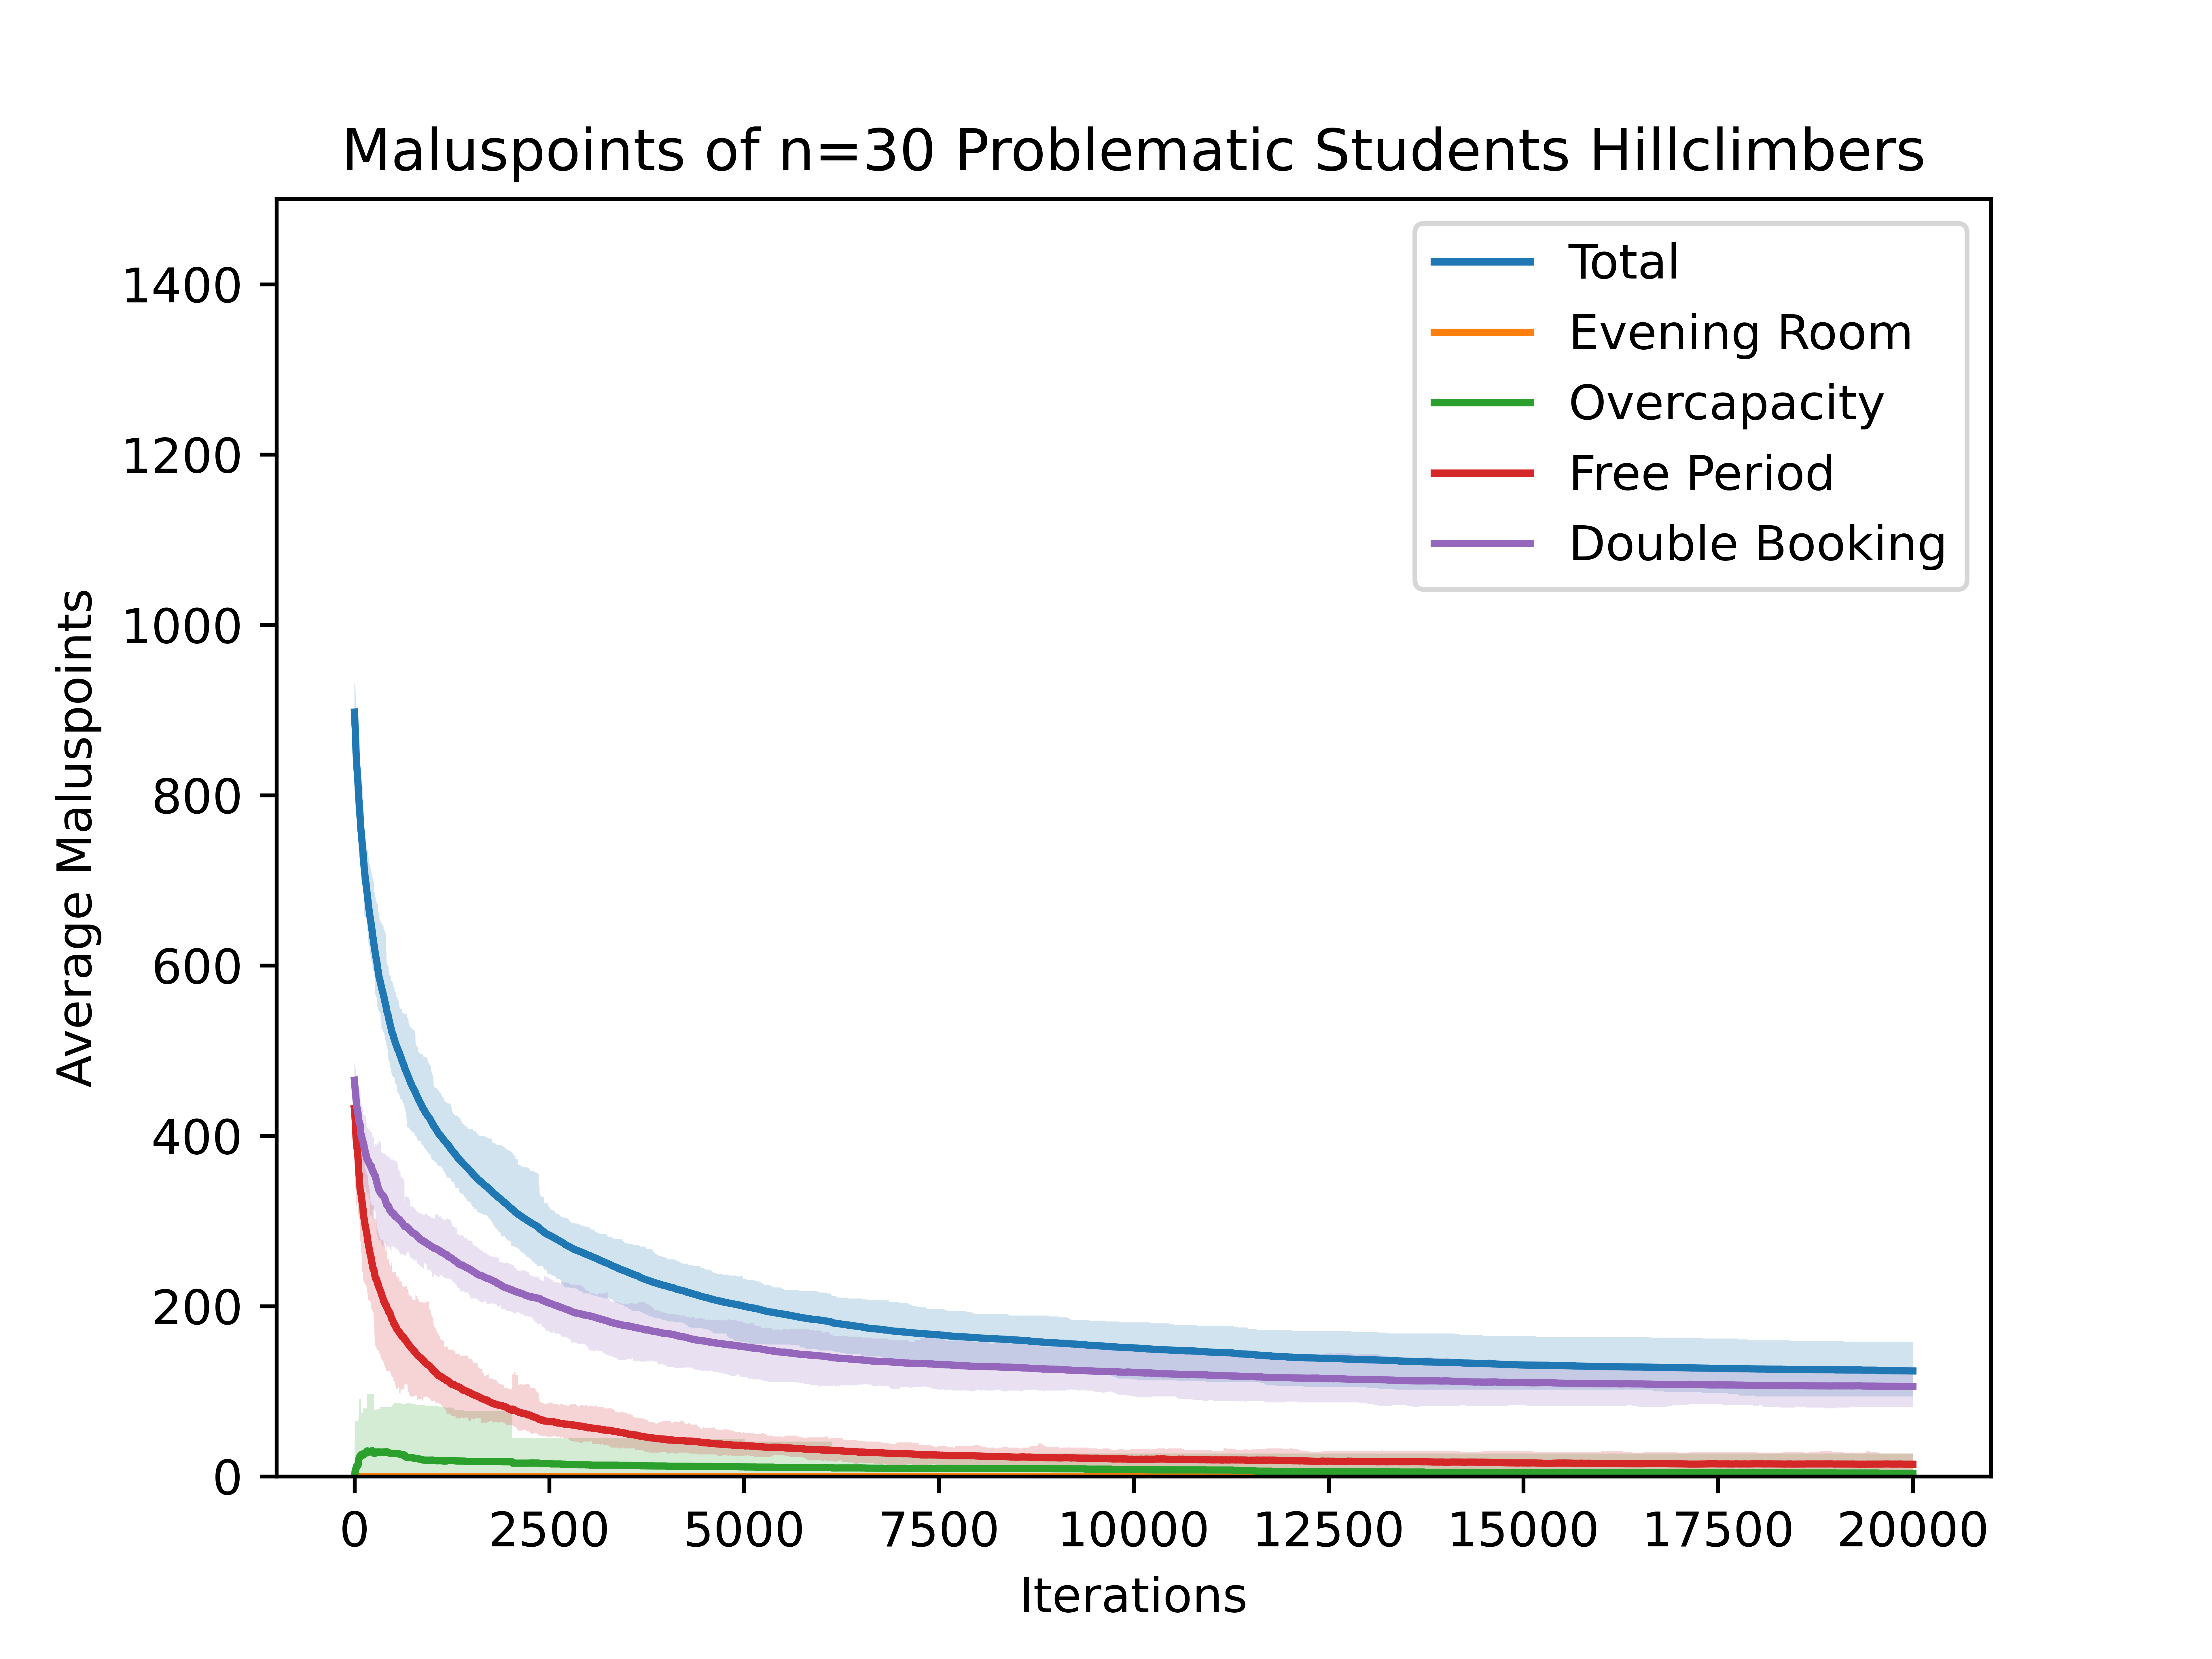

The data file committed next to this chart (first rows):
897.6333333333333, 866, 932, 0, 0, 0, 0, 0, 0, 432.26666666666665, 409, 468, 465.3666666666667, 434, 488
896.4, 858, 932, 0, 0, 0, 0, 0, 0, 431.8, 408, 468, 464.6, 434, 488
895, 858, 932, 0, 0, 0, 0.1, 0, 3, 431.9, 408, 465, 463, 433, 484
893.8, 858, 932, 0, 0, 0, 1.633, 0, 46, 430.7, 404, 465, 461.4, 433, 484
892.4, 841, 932, 0, 0, 0, 1.633, 0, 46, 429.5, 382, 464, 461.3, 432, 484
889.2, 841, 932, 0, 0, 0, 2.2, 0, 46, 427.4, 382, 464, 459.6, 409, 484
885.2, 819, 931, 0, 0, 0, 2.667, 0, 46, 424.7, 369, 464, 457.9, 409, 484
883, 818, 931, 0, 0, 0, 3.033, 0, 46, 422.5, 369, 464, 457.5, 410, 484
882.3, 816, 931, 0, 0, 0, 5.7, 0, 65, 420.3, 339, 464, 456.2, 410, 484
881, 816, 931, 0, 0, 0, 6.1, 0, 65, 419.2, 339, 464, 455.6, 410, 484
878.9, 816, 929, 0, 0, 0, 6.6, 0, 65, 418.5, 339, 464, 453.8, 410, 481
877.1, 795, 929, 0, 0, 0, 6.6, 0, 65, 418.5, 339, 464, 452.1, 410, 481
875.2, 795, 927, 0, 0, 0, 6.6, 0, 65, 416.6, 339, 464, 452, 408, 481
871.1, 795, 927, 0, 0, 0, 6.7, 0, 65, 413.1, 339, 457, 451.3, 409, 481
869.8, 784, 920, 0, 0, 0, 7.533, 0, 65, 411.4, 339, 457, 450.9, 409, 480
868.5, 784, 920, 0, 0, 0, 7.833, 0, 65, 411.1, 339, 457, 449.6, 409, 480
864.4, 784, 920, 0, 0, 0, 8.167, 0, 65, 407.6, 338, 454, 448.6, 407, 479
861.2, 784, 909, 0, 0, 0, 9.033, 0, 65, 404.2, 338, 454, 448, 407, 479
859.6, 783, 909, 0, 0, 0, 9.067, 0, 65, 402.9, 338, 454, 447.7, 407, 479
856.2, 782, 909, 0, 0, 0, 9.067, 0, 65, 401.8, 329, 453, 445.3, 397, 479
851.6, 782, 895, 0, 0, 0, 9.433, 0, 65, 399, 328, 453, 443.1, 397, 479
849.7, 781, 895, 0, 0, 0, 9.7, 0, 65, 397.2, 318, 454, 442.8, 390, 478
848.7, 781, 895, 0, 0, 0, 9.7, 0, 65, 397.1, 318, 471, 441.9, 361, 478
847.4, 777, 894, 0, 0, 0, 9.7, 0, 65, 395.8, 318, 471, 441.9, 361, 477
845.2, 777, 894, 0, 0, 0, 11.43, 0, 65, 393.4, 318, 469, 440.4, 361, 477
843.8, 777, 894, 0, 0, 0, 11.43, 0, 65, 393.6, 318, 469, 438.7, 361, 471
843, 777, 894, 0, 0, 0, 11.57, 0, 65, 392.9, 318, 469, 438.5, 361, 471
842, 777, 893, 0, 0, 0, 11.57, 0, 65, 392.7, 318, 469, 437.8, 361, 470
838.7, 776, 893, 0, 0, 0, 11.57, 0, 65, 390.6, 318, 469, 436.5, 361, 471
836.7, 775, 893, 0, 0, 0, 12.37, 0, 65, 388.9, 318, 469, 435.5, 361, 471
834.8, 772, 893, 0, 0, 0, 12.37, 0, 65, 388.4, 318, 469, 434, 361, 470
832.9, 772, 893, 0, 0, 0, 11.93, 0, 65, 388, 327, 469, 433, 360, 470
832.5, 772, 893, 0, 0, 0, 11.93, 0, 65, 387.4, 327, 469, 433.1, 360, 470
830.5, 772, 884, 0, 0, 0, 12.03, 0, 65, 385.2, 327, 469, 433.2, 360, 470
830.1, 772, 883, 0, 0, 0, 12.03, 0, 65, 385, 327, 469, 433, 360, 470
829.3, 771, 883, 0, 0, 0, 12.03, 0, 65, 384.7, 327, 469, 432.5, 360, 469
826.8, 771, 881, 0, 0, 0, 12.03, 0, 65, 383.4, 326, 468, 431.4, 358, 469
825.6, 771, 881, 0, 0, 0, 12.03, 0, 65, 382, 326, 468, 431.6, 358, 468
824.2, 767, 880, 0, 0, 0, 12.03, 0, 65, 381, 326, 468, 431.2, 358, 468
823.4, 767, 880, 0, 0, 0, 12.43, 0, 65, 380.1, 326, 468, 430.9, 358, 462
822, 764, 880, 0, 0, 0, 12.43, 0, 65, 379.1, 326, 468, 430.5, 358, 462
819.8, 764, 879, 0, 0, 0, 12.83, 0, 65, 378.5, 326, 468, 428.5, 358, 462
819.3, 762, 879, 0, 0, 0, 12.83, 0, 65, 378.3, 326, 468, 428.2, 358, 462
818, 761, 879, 0, 0, 0, 12.83, 0, 65, 377.7, 326, 468, 427.5, 358, 460
817.5, 761, 879, 0, 0, 0, 12.9, 0, 65, 377.1, 327, 468, 427.5, 358, 458
815.7, 761, 879, 0, 0, 0, 12.9, 0, 65, 375.1, 327, 437, 427.6, 360, 458
813.3, 756, 879, 0, 0, 0, 12.9, 0, 65, 374, 326, 426, 426.4, 358, 458
811.1, 755, 878, 0, 0, 0, 13.97, 0, 65, 371.9, 308, 426, 425.2, 358, 458
810.3, 755, 878, 0, 0, 0, 14.53, 0, 65, 371.2, 308, 420, 424.5, 363, 457
807, 755, 878, 0, 0, 0, 16.03, 0, 65, 368.6, 308, 408, 422.4, 362, 457
806.4, 755, 878, 0, 0, 0, 17.33, 0, 65, 367.3, 308, 408, 421.8, 362, 457
803.8, 755, 871, 0, 0, 0, 18.17, 0, 68, 365.7, 307, 408, 419.9, 362, 457
803.2, 755, 871, 0, 0, 0, 18.2, 0, 68, 365.5, 307, 408, 419.5, 362, 457
801.4, 736, 868, 0, 0, 0, 18.53, 0, 68, 363.6, 306, 408, 419.3, 361, 456
799, 736, 868, 0, 0, 0, 18.53, 0, 68, 361.2, 306, 408, 419.3, 361, 455
797.4, 736, 861, 0, 0, 0, 20.27, 0, 78, 358.1, 306, 408, 419, 361, 455
795.7, 736, 841, 0, 0, 0, 20.27, 0, 78, 357.7, 306, 408, 417.7, 361, 455
794.7, 736, 841, 0, 0, 0, 20.27, 0, 78, 357.1, 306, 408, 417.4, 361, 455
793.9, 736, 841, 0, 0, 0, 20.27, 0, 78, 355.8, 306, 408, 417.9, 361, 455
792.5, 736, 838, 0, 0, 0, 20.4, 0, 78, 354.5, 306, 408, 417.6, 361, 454
791.6, 736, 838, 0, 0, 0, 20.83, 0, 91, 354.4, 306, 408, 416.4, 360, 454
... 19,939 more rows
